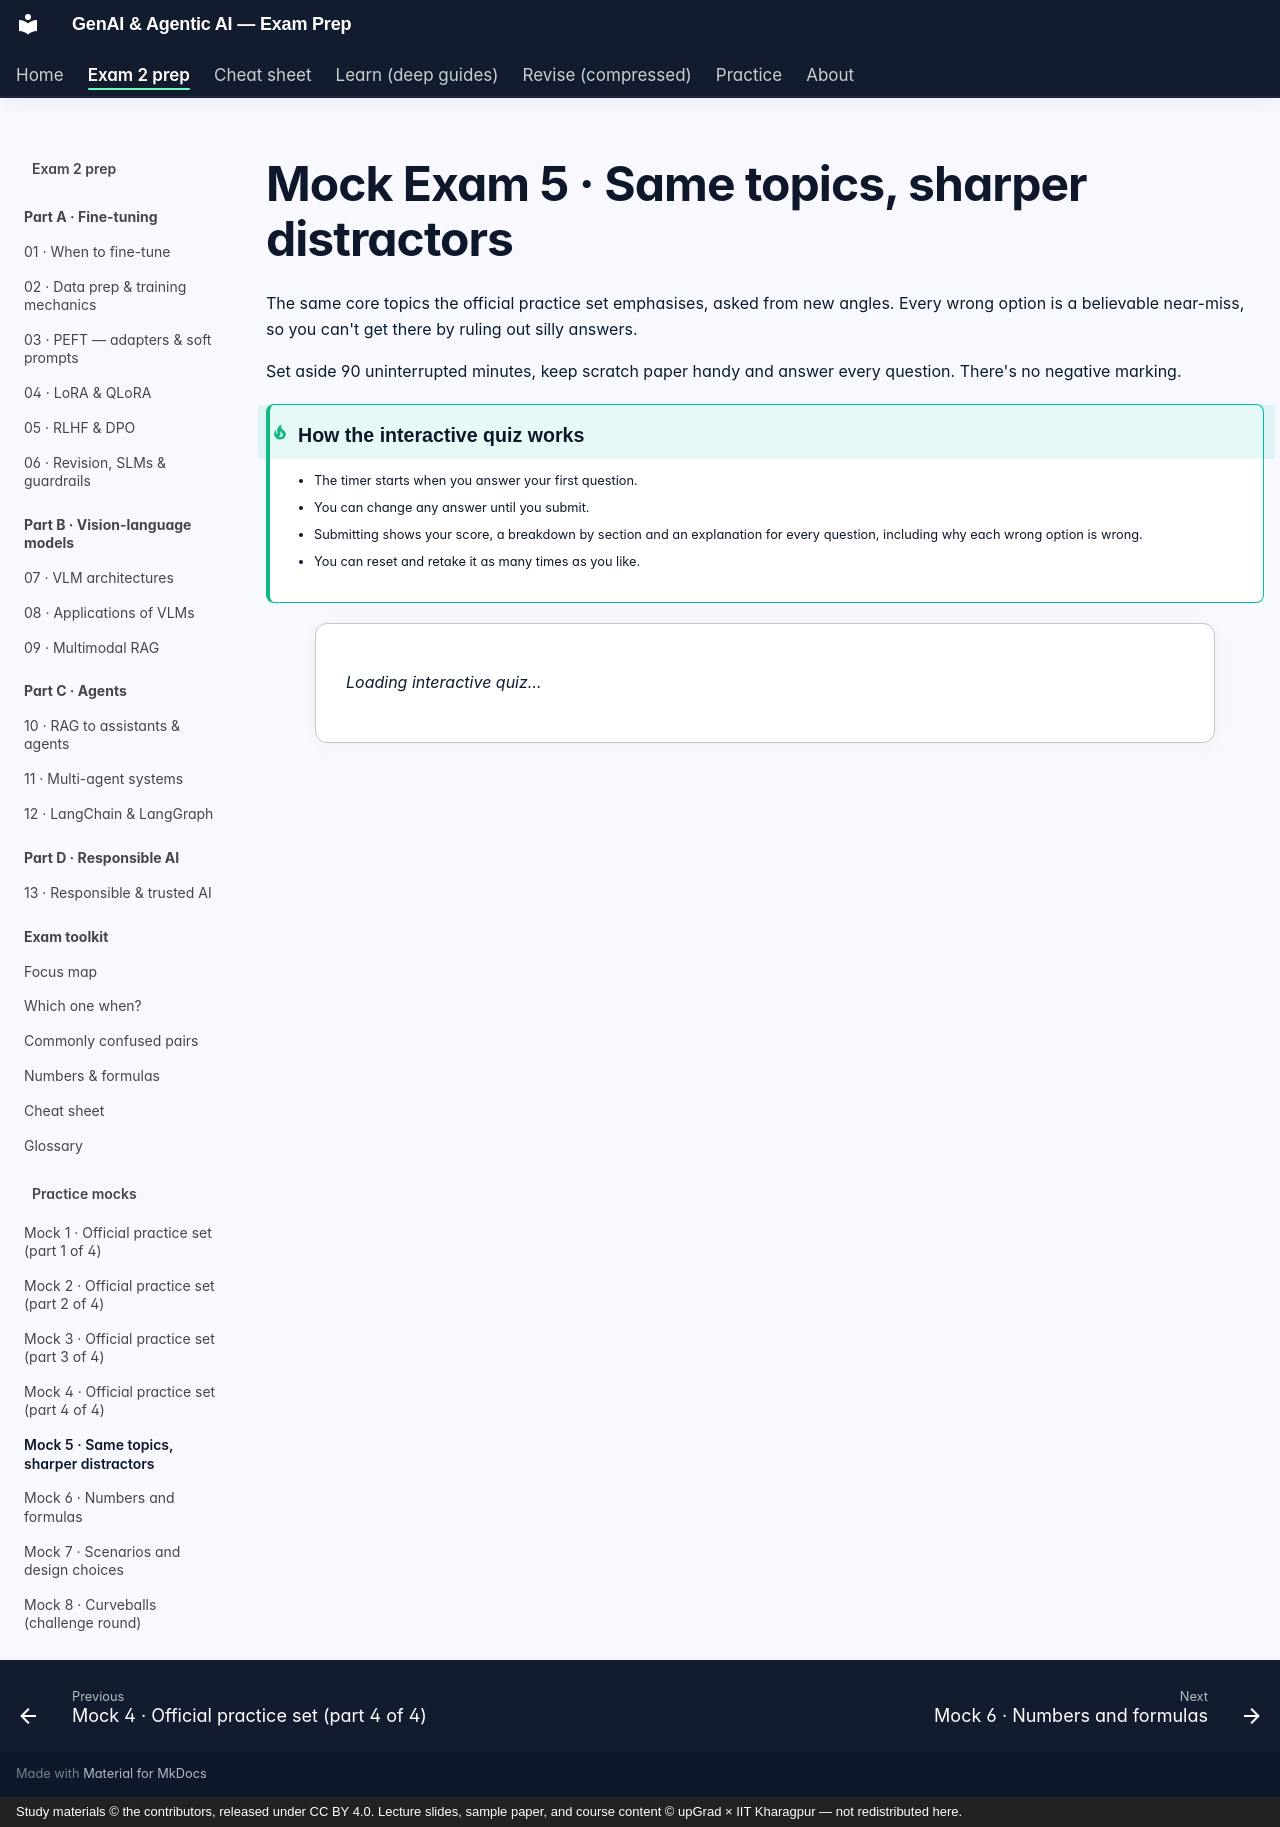

repository: SiddMajum1993/genai-iitkgp-exam-prep · page: exam2/practice/mock-5/index.html · generator: mkdocs · copyright: Study materials © the contributors, released under CC BY 4.0. Lecture slides, sample paper, and course content © upGrad × IIT Kharagpur — not redistributed here.

---
hide:
  - toc
---

# Mock Exam 5 · Same topics, sharper distractors

The same core topics the official practice set emphasises, asked from new angles. Every wrong option is a believable near-miss, so you can't get there by ruling out silly answers.

Set aside 90 uninterrupted minutes, keep scratch paper handy and answer every question. There's no negative marking.

!!! tip "How the interactive quiz works"
    - The timer starts when you answer your first question.
    - You can change any answer until you submit.
    - Submitting shows your score, a breakdown by section and an explanation for every question, including why each wrong option is wrong.
    - You can reset and retake it as many times as you like.

<div id="quiz-root" data-exam="EXAM2_MOCK_5">
  <p><em>Loading interactive quiz…</em></p>
</div>
